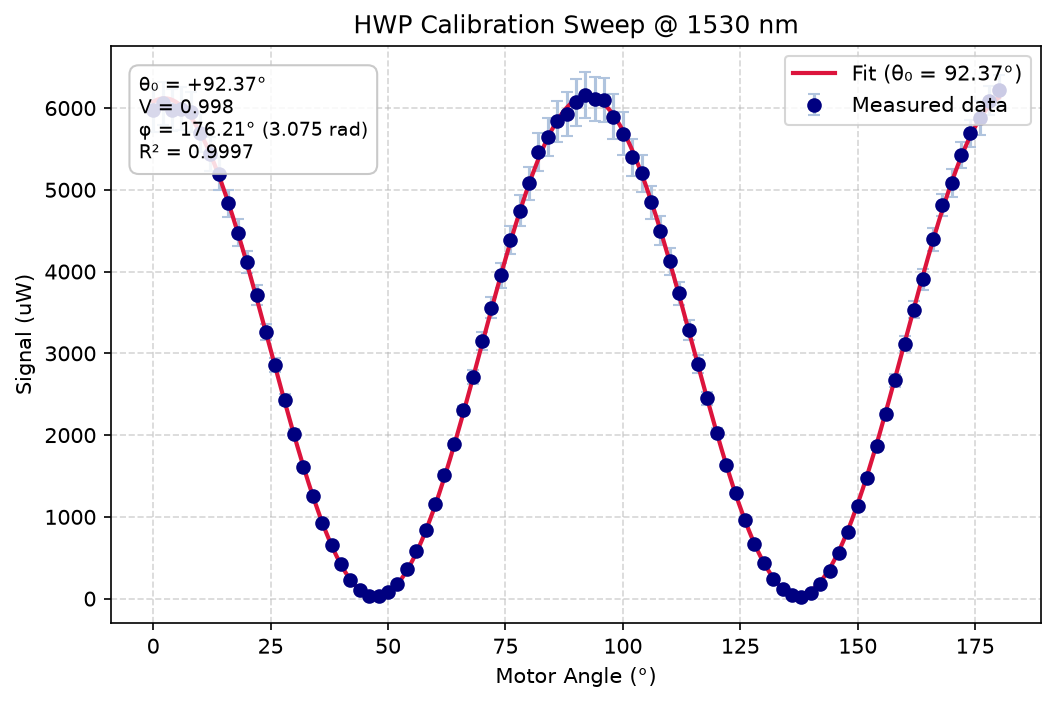

Source data for this figure (header and first rows):
Timestamp, 2026-08-02 21:38:59
Device Name, alice_1560_basis_hwp
Device Serial, 55119234
Role, hwp
Wavelength (nm), 1530
Data Unit, uW
fit_angle_deg, fit_curve (uW)
0.0000, 6077
1, 6105
2, 6118
3, 6117
4, 6100
5, 6069
6, 6023
7, 5963
8, 5888
9, 5800
10, 5698
11, 5584
12, 5458
13, 5319
14, 5170
15, 5011
16, 4842
17, 4664
18, 4479
19, 4286
20, 4088
21, 3885
22, 3678
23, 3468
24, 3256
25, 3043
26, 2830
27, 2618
28, 2409
29, 2203
30, 2001
31, 1804
32, 1613
33, 1430
34, 1254
35, 1088
36, 930.6
37, 784.1
38, 648.7
39, 525.1
40, 414
41, 315.8
42, 231
43, 160.1
44, 103.4
45, 61.13
46, 33.57
47, 20.84
48, 22.99
49, 40.01
50, 71.82
51, 118.3
52, 179.1
53, 254.1
... 229 more rows
